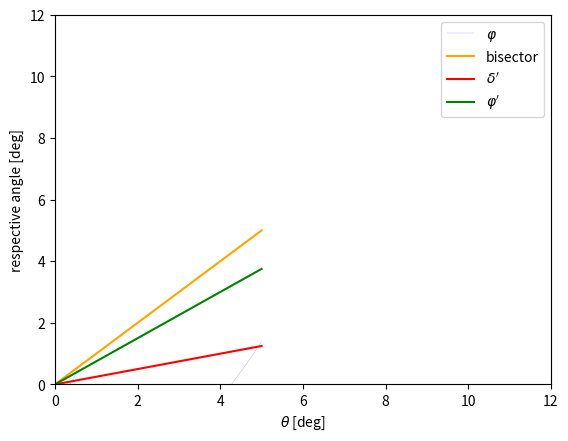

Reproduce this figure in Python.
import numpy as np
from matplotlib import pyplot as plt

def phi (theta,beta):
	FHS=2.545
	FCHS=1
	ratio=FHS/FCHS
	K=ratio**(-1/3.7)
	return theta - np.arccos((1-K*(1+beta*np.cos(theta*2*np.pi/360)))/beta)*360/(2*np.pi);

def deltatrig(theta):
	return np.arcsin(np.sin(theta*2*np.pi/360)/4)*360/(2*np.pi);


def phi_d(theta):
	return theta-deltatrig(theta);

brange = np.linspace(0.12557,0.128,num=int((0.126-0.12557)/0.00005))
theta1 = np.linspace(-1,5,num=1000)


for i in range(len(brange)):
	if i==0:
		plt.plot(theta1,phi(theta1,brange[i]),c='Blue',label=r'$\varphi$',linewidth = 0.1)
	else:
		plt.plot(theta1,phi(theta1,brange[i]),c='Blue',linewidth = 0.1)

plt.plot(theta1,theta1,c='Orange', label='bisector')
plt.plot(theta1,deltatrig(theta1),c='Red', label=r'$\delta^{\prime}$')
plt.plot(theta1,phi_d(theta1),c='Green', label=r'$\varphi^{\prime}$')
plt.ylim(0,12)
plt.xlim(0,12)
plt.xlabel(r'$\theta$ [deg]')
plt.ylabel(r'respective angle [deg]')
plt.legend()


plt.savefig('plotalex.pdf')
plt.show()